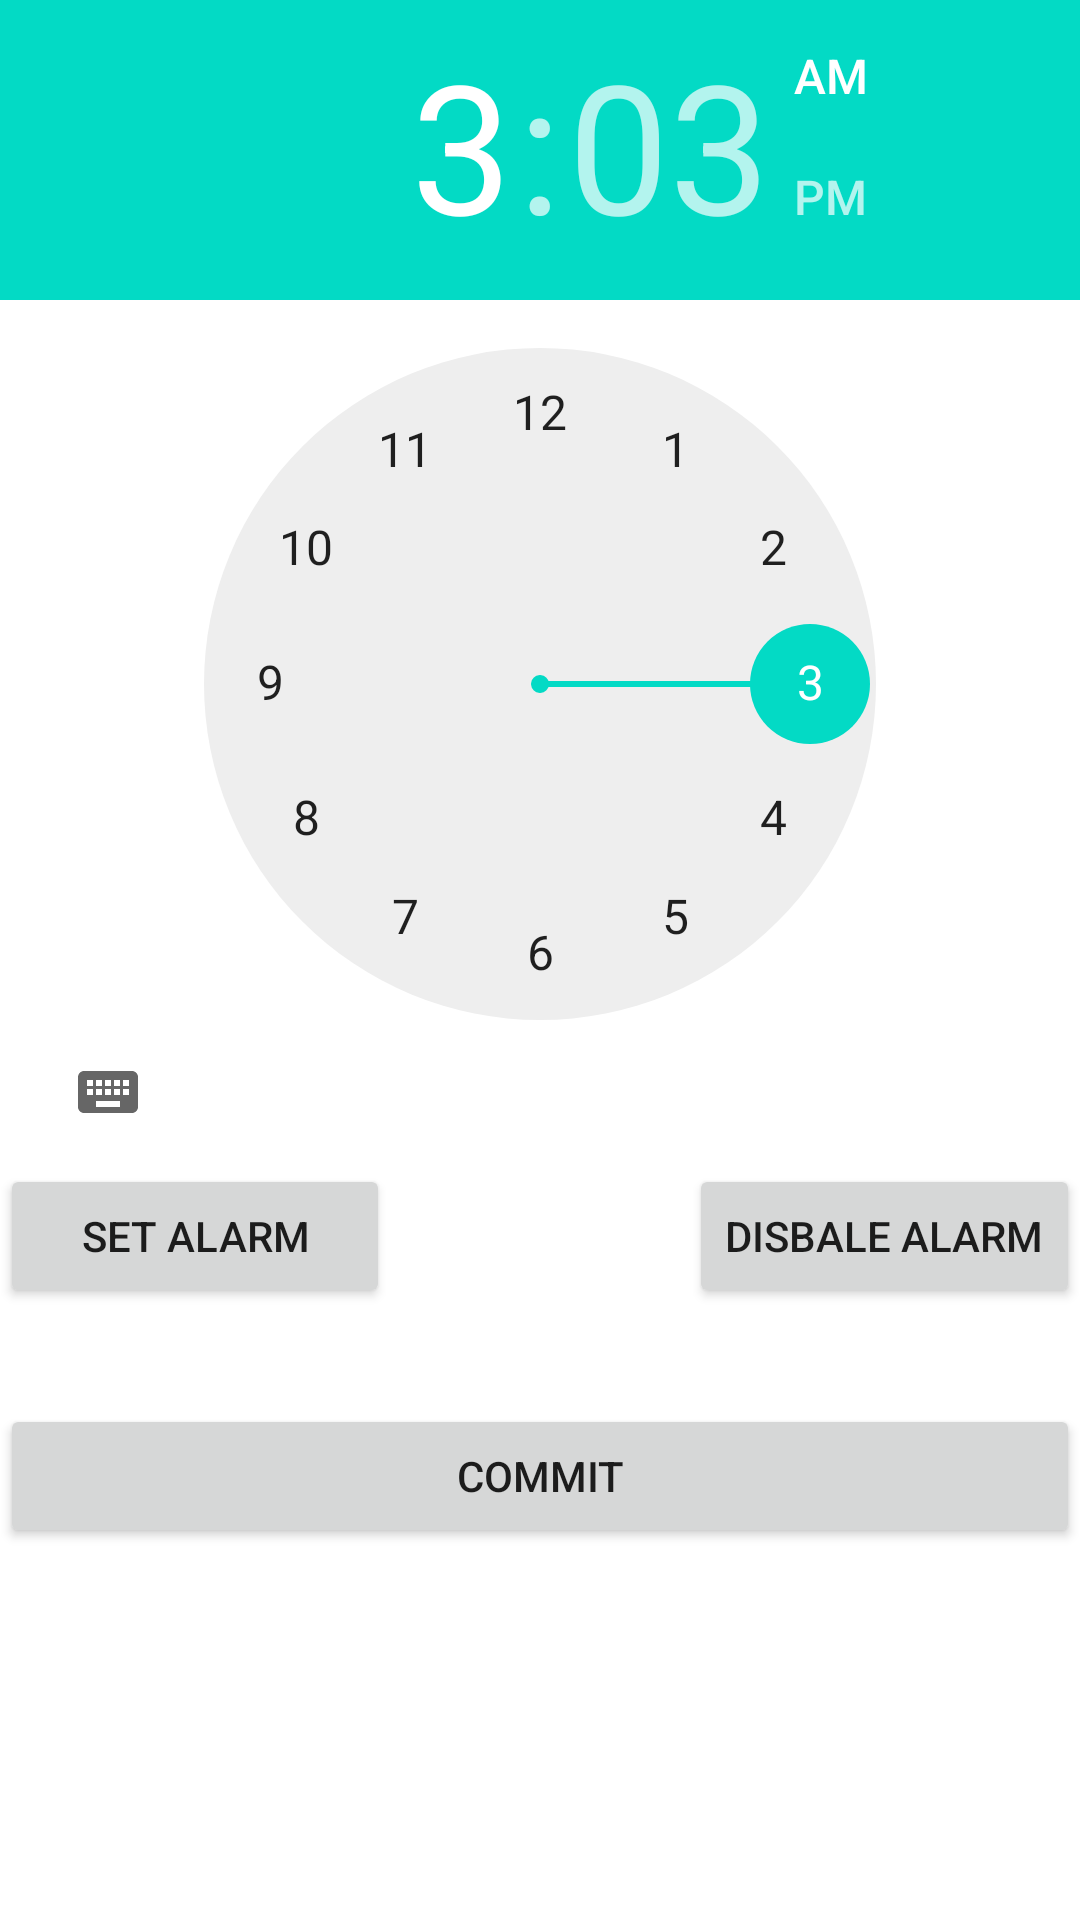

Produce the Android XML layout that renders to this screen, including the resource entries it uses.
<!-- AndroidManifest.xml: application theme Theme.BeaconAlarm -->
<!-- res/layout/activity_create_alarms.xml -->
<?xml version="1.0" encoding="utf-8"?>
<androidx.constraintlayout.widget.ConstraintLayout xmlns:android="http://schemas.android.com/apk/res/android"
    xmlns:app="http://schemas.android.com/apk/res-auto"
    xmlns:tools="http://schemas.android.com/tools"
    android:layout_width="match_parent"
    android:layout_height="match_parent"
    tools:context=".CreateAlarms">

    <TimePicker
        android:id="@+id/timePicker"
        android:layout_width="match_parent"
        android:layout_height="wrap_content"
        app:layout_constraintEnd_toEndOf="parent"
        app:layout_constraintStart_toStartOf="parent"
        app:layout_constraintTop_toTopOf="parent">

    </TimePicker>

    <Button
        android:onClick="timeHandler"
        android:id="@+id/setBtn"
        android:layout_width="130sp"
        android:layout_height="wrap_content"
        android:text="Set Alarm"
        app:layout_constraintStart_toStartOf="parent"
        app:layout_constraintTop_toBottomOf="@+id/timePicker" />

    <Button
        android:onClick="timeHandler"
        android:id="@+id/disableBtn"
        android:layout_width="wrap_content"
        android:layout_height="wrap_content"
        android:text="Disbale Alarm"
        app:layout_constraintEnd_toEndOf="parent"
        app:layout_constraintTop_toBottomOf="@+id/timePicker" />

    <Button
        android:id="@+id/commitBtn"
        android:layout_width="match_parent"
        android:layout_height="wrap_content"
        android:layout_marginTop="80dp"
        android:onClick="goToExercise"
        android:text="commit"
        app:layout_constraintEnd_toEndOf="parent"
        app:layout_constraintStart_toStartOf="parent"
        app:layout_constraintTop_toBottomOf="@+id/timePicker" />

</androidx.constraintlayout.widget.ConstraintLayout>
<!-- resources referenced by this layout -->
<resources>
  <style name="Theme.BeaconAlarm" parent="Theme.MaterialComponents.DayNight.NoActionBar">
          
          <item name="colorPrimary">@color/purple_500</item>
          <item name="colorPrimaryVariant">@color/purple_700</item>
          <item name="colorOnPrimary">@color/white</item>
          
          <item name="colorSecondary">@color/teal_200</item>
          <item name="colorSecondaryVariant">@color/teal_700</item>
          <item name="colorOnSecondary">@color/black</item>
          
          <item name="android:statusBarColor" tools:targetApi="l">?attr/colorPrimaryVariant</item>
          
      </style>
  <!-- not gathered from this repository: default colours our renderer supplied (Android Studio template values) -->
  <color name="purple_500">#FF6200EE</color>
  <color name="purple_700">#FF3700B3</color>
  <color name="teal_200">#FF03DAC5</color>
  <color name="teal_700">#FF018786</color>
  <color name="black">#FF000000</color>
  <color name="white">#FFFFFFFF</color>
</resources>
